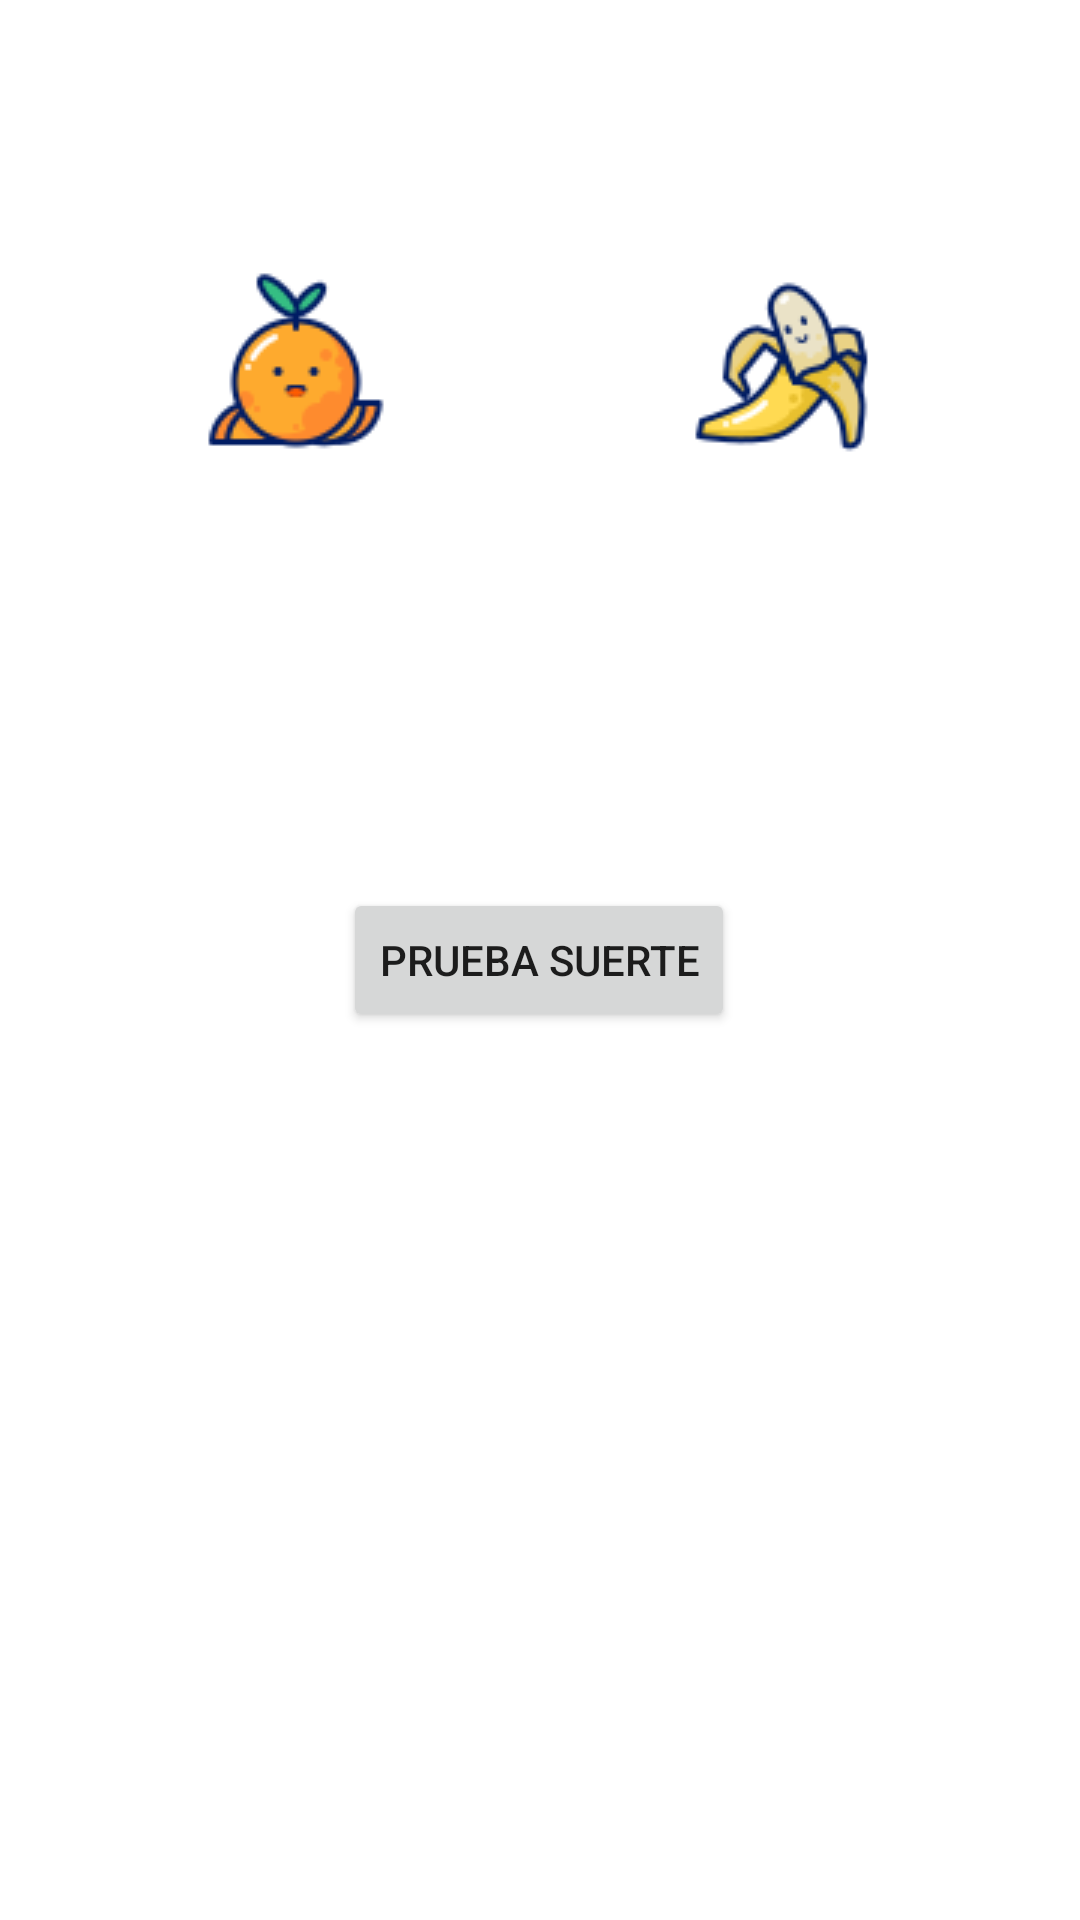

Reconstruct the res/layout file that produces this screen, plus the resources it refers to.
<!-- AndroidManifest.xml: activity theme Theme.Fruitmachine.NoActionBar -->
<!-- res/layout/activity_game.xml -->
<?xml version="1.0" encoding="utf-8"?>
<androidx.constraintlayout.widget.ConstraintLayout xmlns:android="http://schemas.android.com/apk/res/android"
    xmlns:app="http://schemas.android.com/apk/res-auto"
    xmlns:tools="http://schemas.android.com/tools"
    android:id="@+id/milayout"
    android:layout_width="match_parent"
    android:layout_height="match_parent"
    tools:context=".GameActivity">

    <ImageView
        android:id="@+id/imageView1"
        android:layout_width="wrap_content"
        android:layout_height="wrap_content"
        android:src="@drawable/naranja"
        app:layout_constraintBottom_toBottomOf="parent"
        app:layout_constraintEnd_toStartOf="@+id/imageView2"
        app:layout_constraintHorizontal_bias="0.577"
        app:layout_constraintStart_toStartOf="parent"
        app:layout_constraintTop_toTopOf="parent"
        app:layout_constraintVertical_bias="0.155" />

    <ImageView
        android:id="@+id/imageView2"
        android:layout_width="wrap_content"
        android:layout_height="wrap_content"
        android:src="@drawable/pato"
        app:layout_constraintBottom_toTopOf="@+id/button"
        app:layout_constraintEnd_toEndOf="parent"
        app:layout_constraintHorizontal_bias="0.498"
        app:layout_constraintStart_toStartOf="parent"
        app:layout_constraintTop_toTopOf="parent"
        app:layout_constraintVertical_bias="0.389" />

    <ImageView
        android:id="@+id/imageView3"
        android:layout_width="wrap_content"
        android:layout_height="wrap_content"
        android:src="@drawable/platano"
        app:layout_constraintBottom_toBottomOf="parent"
        app:layout_constraintEnd_toEndOf="parent"
        app:layout_constraintHorizontal_bias="0.418"
        app:layout_constraintStart_toEndOf="@+id/imageView2"
        app:layout_constraintTop_toTopOf="parent"
        app:layout_constraintVertical_bias="0.155" />

    <Button
        android:id="@+id/button"
        android:layout_width="wrap_content"
        android:layout_height="wrap_content"
        android:text="prueba suerte"
        app:layout_constraintBottom_toBottomOf="parent"
        app:layout_constraintEnd_toEndOf="parent"
        app:layout_constraintHorizontal_bias="0.498"
        app:layout_constraintStart_toStartOf="parent"
        app:layout_constraintTop_toTopOf="parent" />

</androidx.constraintlayout.widget.ConstraintLayout>
<!-- resources referenced by this layout -->
<resources>
  <!-- drawable naranja: png bitmap (drawable, 2823 bytes) -->
  <!-- drawable platano: png bitmap (drawable, 3767 bytes) -->
  <style name="Theme.Fruitmachine.NoActionBar">
          <item name="windowActionBar">false</item>
          <item name="windowNoTitle">true</item>
      </style>
</resources>
